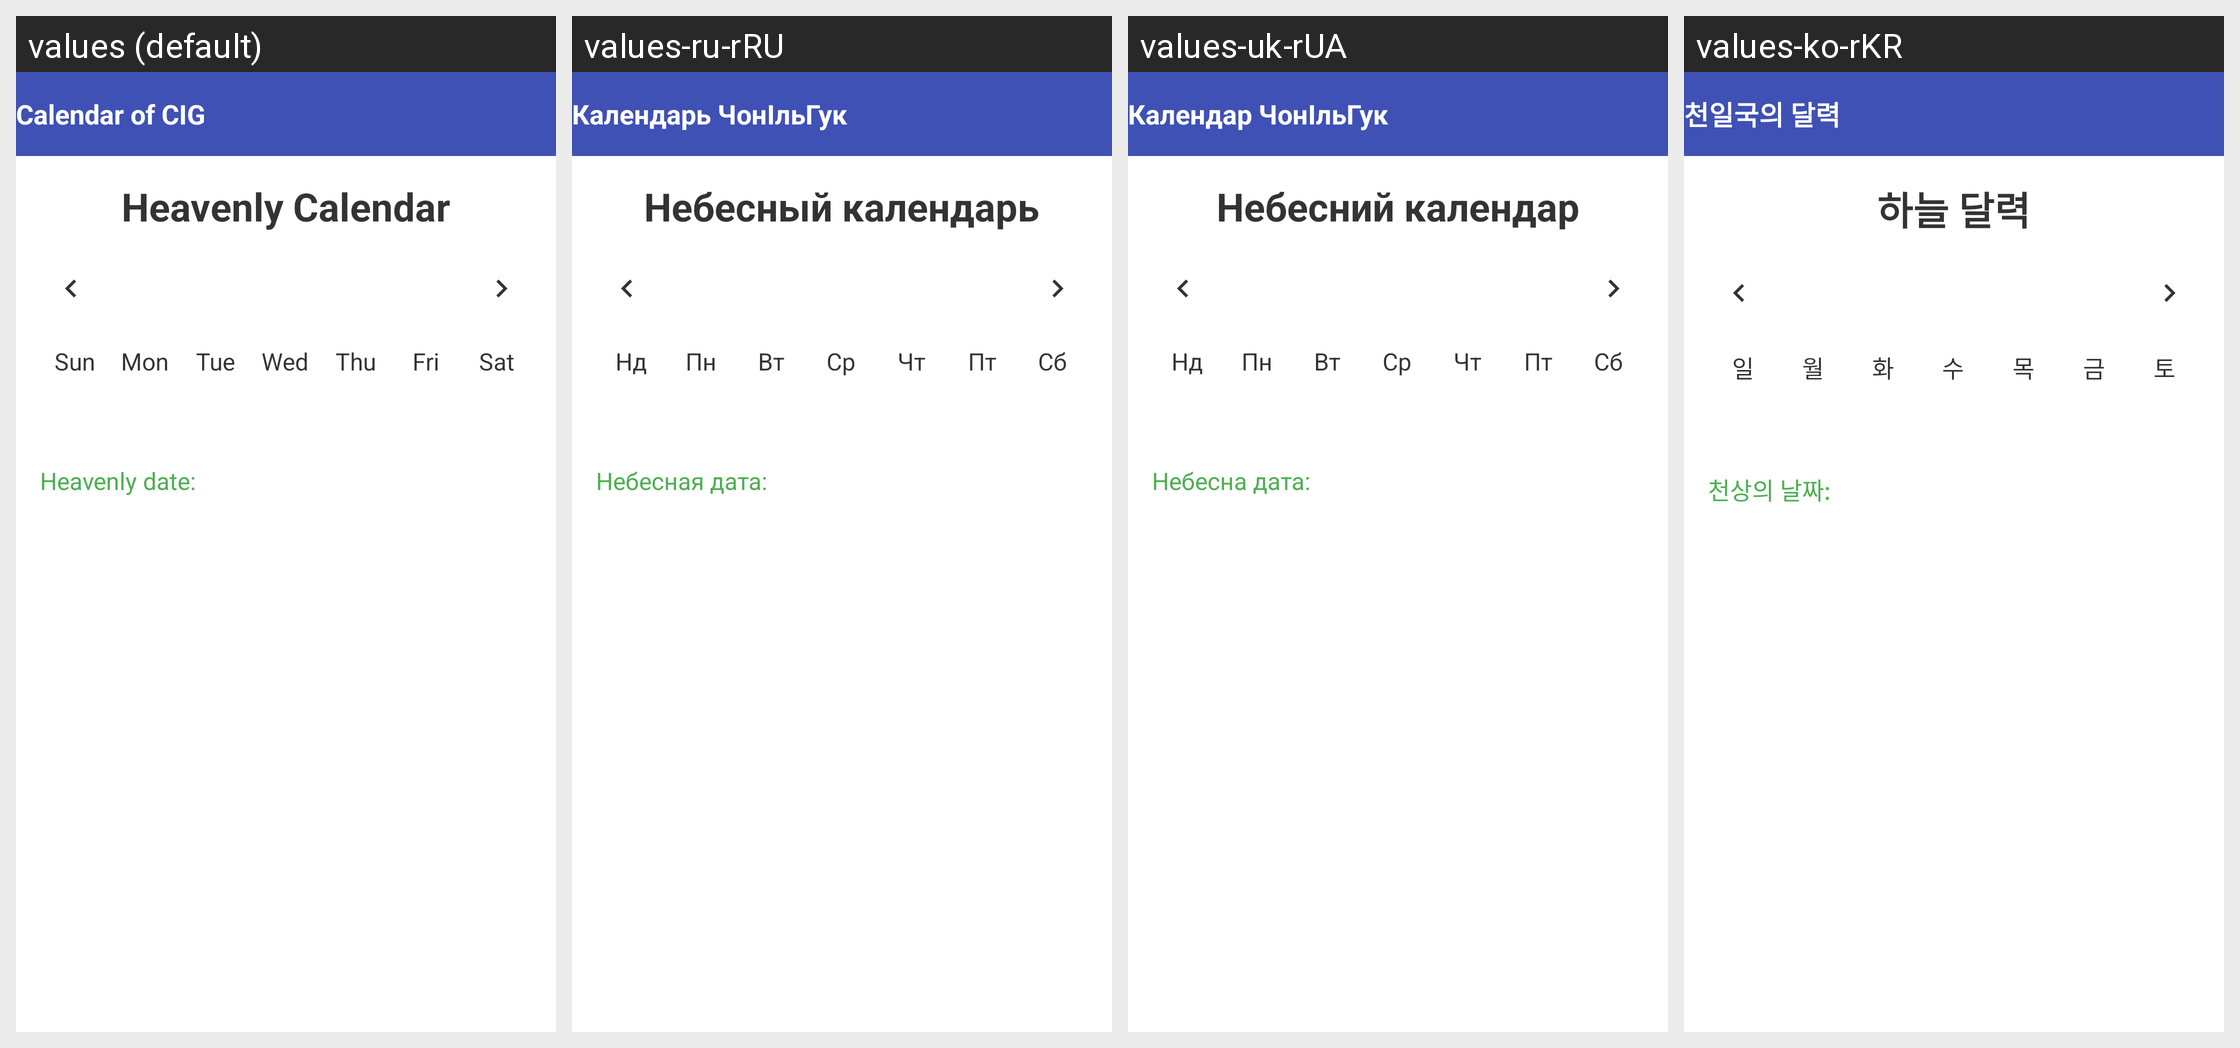

Strings drawn on this Android screen and how each of the app's shown locales translates them:
Android screen res/layout/view_calendar.xml rendered under 4 locales, left to right: values (default), values-ru-rRU, values-uk-rUA, values-ko-rKR. Device: Nexus 5 (rendered at 1080×1920; each locale shown at half size, 540×960, under a caption strip naming it); theme AppTheme.
Other locales in the repository, not shown: values-en, values-fr, values-fr-rFR.
Strings drawn on this screen, with the default value and each locale's value (text and hints the layout hard-codes, and strings that could not be matched under every locale, appear in the picture but are not listed):

calendar_toolbar
  values: Calendar of CIG
  values-ru-rRU: Календарь ЧонІльГук
  values-uk-rUA: Календар ЧонІльГук
  values-ko-rKR: 천일국의 달력

h_calendar
  values: Heavenly Calendar
  values-ru-rRU: Небесный календарь
  values-uk-rUA: Небесний календар
  values-ko-rKR: 하늘 달력

sun
  values: Sun
  values-ru-rRU: Нд
  values-uk-rUA: Нд
  values-ko-rKR: 일

mon
  values: Mon
  values-ru-rRU: Пн
  values-uk-rUA: Пн
  values-ko-rKR: 월

tue
  values: Tue
  values-ru-rRU: Вт
  values-uk-rUA: Вт
  values-ko-rKR: 화

wed
  values: Wed
  values-ru-rRU: Ср
  values-uk-rUA: Ср
  values-ko-rKR: 수

thu
  values: Thu
  values-ru-rRU: Чт
  values-uk-rUA: Чт
  values-ko-rKR: 목

fri
  values: Fri
  values-ru-rRU: Пт
  values-uk-rUA: Пт
  values-ko-rKR: 금

sat
  values: Sat
  values-ru-rRU: Сб
  values-uk-rUA: Сб
  values-ko-rKR: 토

h_calendar_prev
  values: Heavenly date:
  values-ru-rRU: Небесная дата:
  values-uk-rUA: Небесна дата:
  values-ko-rKR: 천상의 날짜:
